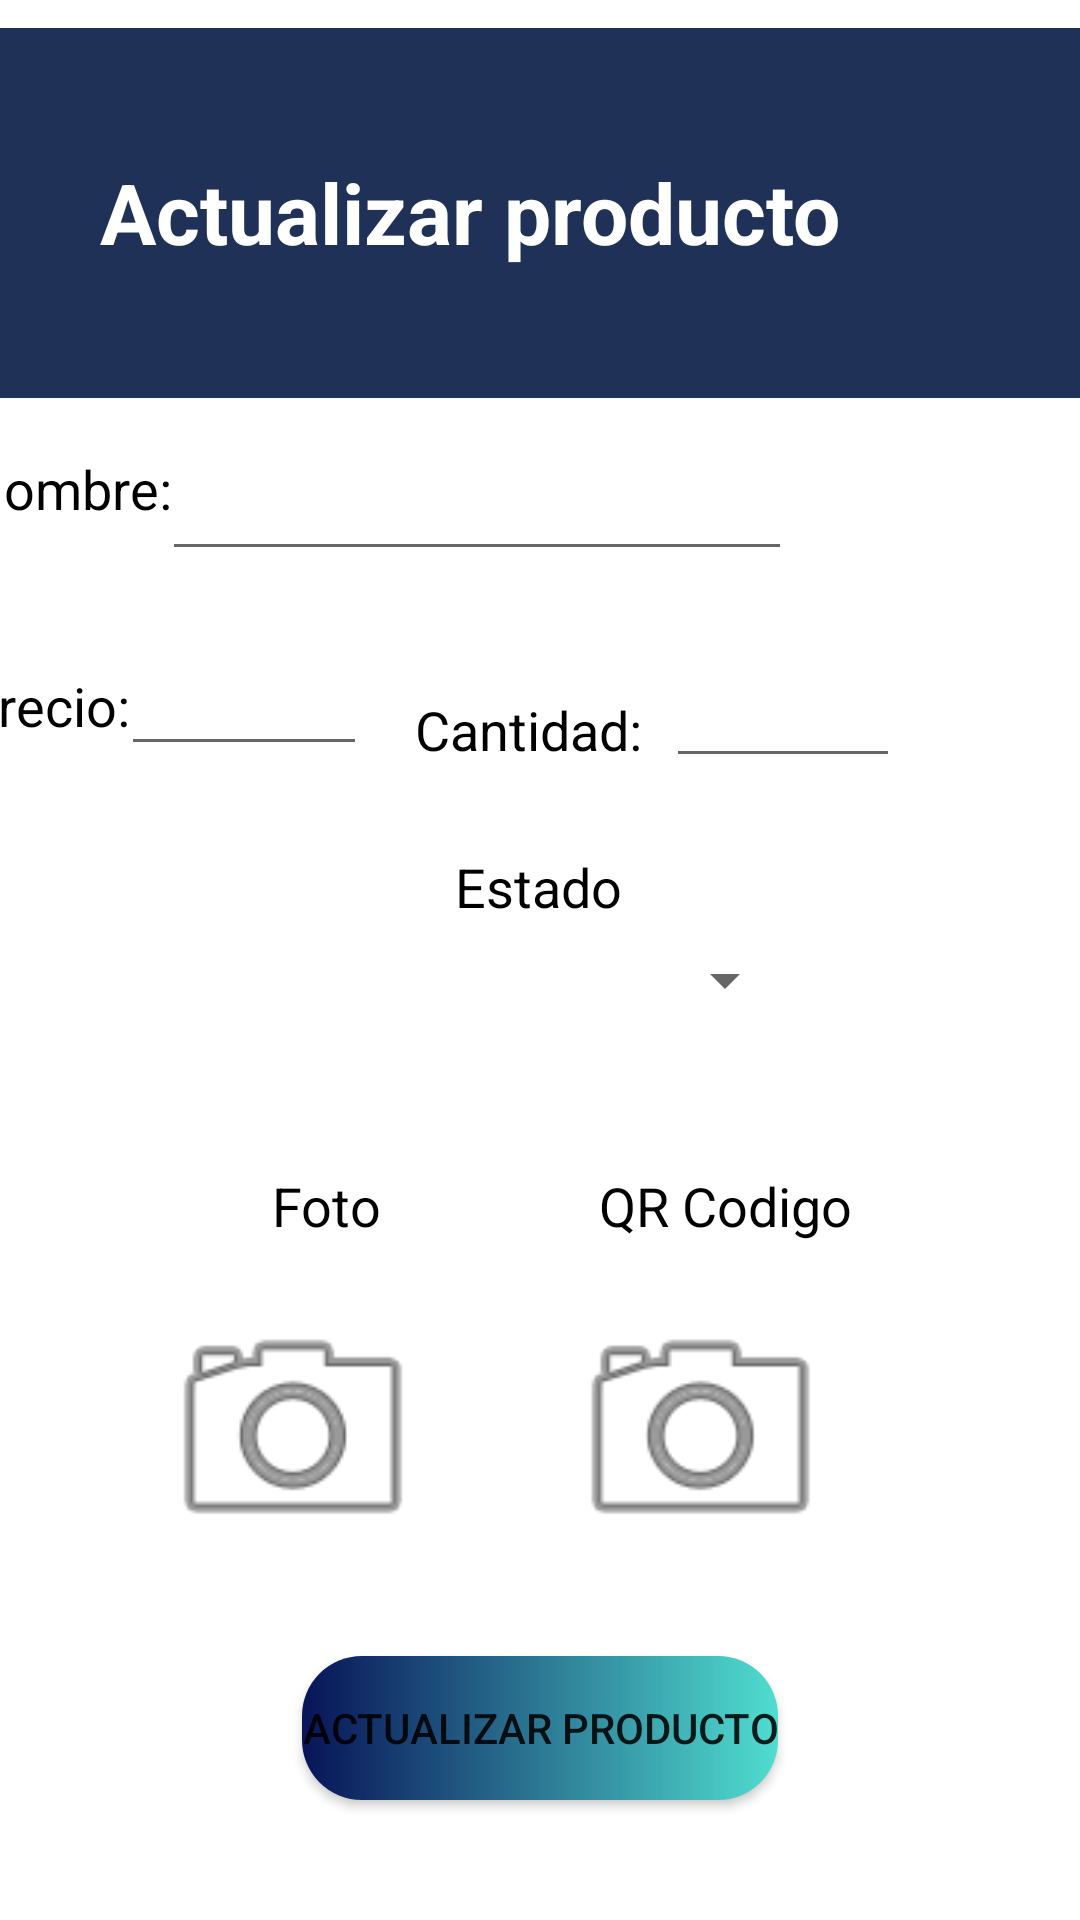

This screen was rendered from an Android layout file. Write that file and the resources it references.
<!-- AndroidManifest.xml: application theme Theme.Vistasproyecto -->
<!-- res/layout/activity_actualizar_producto.xml -->
<?xml version="1.0" encoding="utf-8"?>
<androidx.constraintlayout.widget.ConstraintLayout xmlns:android="http://schemas.android.com/apk/res/android"
    xmlns:app="http://schemas.android.com/apk/res-auto"
    xmlns:tools="http://schemas.android.com/tools"
    android:layout_width="match_parent"
    android:layout_height="match_parent"
    tools:context=".actualizarProducto">

    <TextView
        android:id="@+id/lblfotoprod2"
        android:layout_width="wrap_content"
        android:layout_height="wrap_content"
        android:layout_marginStart="36dp"
        android:layout_marginBottom="16dp"
        android:text="@string/foto"
        android:textColor="#000000"
        android:textSize="18sp"
        app:layout_constraintBottom_toTopOf="@+id/imageView12"
        app:layout_constraintEnd_toStartOf="@+id/lblfotoprod3"
        app:layout_constraintHorizontal_bias="0.43"
        app:layout_constraintStart_toStartOf="parent" />

    <TextView
        android:id="@+id/lblfotoprod3"
        android:layout_width="wrap_content"
        android:layout_height="wrap_content"
        android:layout_marginEnd="76dp"
        android:layout_marginBottom="16dp"
        android:text="QR Codigo"
        android:textColor="#000000"
        android:textSize="18sp"
        app:layout_constraintBottom_toTopOf="@+id/imageView27"
        app:layout_constraintEnd_toEndOf="parent" />

    <Spinner
        android:id="@+id/spnestadoprod2"
        android:layout_width="171dp"
        android:layout_height="38dp"
        android:layout_marginBottom="44dp"
        app:layout_constraintBottom_toTopOf="@+id/lblfotoprod2"
        app:layout_constraintEnd_toEndOf="parent"
        app:layout_constraintStart_toStartOf="parent" />

    <TextView
        android:id="@+id/lblestadoprod2"
        android:layout_width="wrap_content"
        android:layout_height="wrap_content"
        android:text="@string/estado"
        android:textColor="#000000"
        android:textSize="18sp"
        app:layout_constraintBottom_toTopOf="@+id/spnestadoprod2"
        app:layout_constraintEnd_toEndOf="parent"
        app:layout_constraintHorizontal_bias="0.498"
        app:layout_constraintStart_toStartOf="parent" />

    <EditText
        android:id="@+id/txtcantidadprod2"
        android:layout_width="78dp"
        android:layout_height="50dp"
        android:layout_marginEnd="60dp"
        android:layout_marginBottom="24dp"
        android:ems="10"
        android:inputType="numberDecimal"
        app:layout_constraintBottom_toTopOf="@+id/lblestadoprod2"
        app:layout_constraintEnd_toEndOf="parent" />

    <TextView
        android:id="@+id/lblcantidadprod2"
        android:layout_width="wrap_content"
        android:layout_height="wrap_content"
        android:layout_marginEnd="8dp"
        android:layout_marginBottom="28dp"
        android:text="@string/cantidad"
        android:textColor="#000000"
        android:textSize="18sp"
        app:layout_constraintBottom_toTopOf="@+id/lblestadoprod2"
        app:layout_constraintEnd_toStartOf="@+id/txtcantidadprod2" />

    <EditText
        android:id="@+id/txtprecioprod2"
        android:layout_width="82dp"
        android:layout_height="45dp"
        android:layout_marginEnd="16dp"
        android:layout_marginBottom="28dp"
        android:ems="10"
        android:inputType="numberDecimal"
        app:layout_constraintBottom_toTopOf="@+id/lblestadoprod2"
        app:layout_constraintEnd_toStartOf="@+id/lblcantidadprod2" />

    <TextView
        android:id="@+id/lblprecioprod2"
        android:layout_width="wrap_content"
        android:layout_height="wrap_content"
        android:layout_marginBottom="36dp"
        android:text="@string/precio"
        android:textColor="#000000"
        android:textSize="18sp"
        app:layout_constraintBottom_toTopOf="@+id/lblestadoprod2"
        app:layout_constraintEnd_toStartOf="@+id/txtprecioprod2"
        app:layout_constraintHorizontal_bias="0.843"
        app:layout_constraintStart_toStartOf="parent" />

    <EditText
        android:id="@+id/txtnombreprod2"
        android:layout_width="wrap_content"
        android:layout_height="wrap_content"
        android:layout_marginEnd="96dp"
        android:layout_marginBottom="20dp"
        android:ems="10"
        android:inputType="textPersonName"
        app:layout_constraintBottom_toTopOf="@+id/txtprecioprod2"
        app:layout_constraintEnd_toEndOf="parent" />

    <TextView
        android:id="@+id/lblnombreprod2"
        android:layout_width="wrap_content"
        android:layout_height="wrap_content"
        android:layout_marginBottom="48dp"
        android:text="@string/nombre"
        android:textColor="#000000"
        android:textSize="18sp"
        app:layout_constraintBottom_toTopOf="@+id/lblprecioprod2"
        app:layout_constraintEnd_toStartOf="@+id/txtnombreprod2"
        app:layout_constraintHorizontal_bias="0.8"
        app:layout_constraintStart_toStartOf="parent" />

    <TextView
        android:id="@+id/lblserieactu"
        android:layout_width="wrap_content"
        android:layout_height="wrap_content"
        android:layout_marginBottom="36dp"
        android:text="@string/serie"
        android:textColor="#000000"
        android:textSize="18sp"
        app:layout_constraintBottom_toTopOf="@+id/lblnombreprod2"
        app:layout_constraintEnd_toStartOf="@+id/txtserieactu"
        app:layout_constraintHorizontal_bias="0.854"
        app:layout_constraintStart_toStartOf="parent" />

    <EditText
        android:id="@+id/txtserieactu"
        android:layout_width="78dp"
        android:layout_height="50dp"
        android:layout_marginEnd="160dp"
        android:layout_marginBottom="20dp"
        android:ems="10"
        android:inputType="numberDecimal"
        app:layout_constraintBottom_toTopOf="@+id/txtnombreprod2"
        app:layout_constraintEnd_toEndOf="parent" />

    <ImageView
        android:id="@+id/imageView11"
        android:layout_width="wrap_content"
        android:layout_height="wrap_content"
        android:layout_marginTop="-15dp"
        app:layout_constraintBottom_toTopOf="@+id/txtserieactu"
        app:layout_constraintEnd_toEndOf="parent"
        app:layout_constraintHorizontal_bias="0.0"
        app:layout_constraintStart_toStartOf="parent"
        app:layout_constraintTop_toTopOf="parent"
        app:layout_constraintVertical_bias="0.0"
        app:srcCompat="@drawable/encabezado" />

    <TextView
        android:id="@+id/textView10"
        android:layout_width="wrap_content"
        android:layout_height="wrap_content"
        android:layout_marginTop="52dp"
        android:layout_marginEnd="80dp"
        android:text="Actualizar producto"
        android:textColor="#FFFFFF"
        android:textSize="28sp"
        android:textStyle="bold"
        app:layout_constraintBottom_toBottomOf="@+id/imageView"
        app:layout_constraintEnd_toEndOf="parent"
        app:layout_constraintTop_toTopOf="parent"
        app:layout_constraintVertical_bias="0.0" />

    <ImageView
        android:id="@+id/imageView12"
        android:layout_width="96dp"
        android:layout_height="94dp"
        android:layout_marginBottom="28dp"
        app:layout_constraintBottom_toTopOf="@+id/btnactualizar2"
        app:layout_constraintEnd_toStartOf="@+id/imageView27"
        app:layout_constraintHorizontal_bias="0.57"
        app:layout_constraintStart_toStartOf="parent"
        app:srcCompat="@android:drawable/ic_menu_camera" />

    <ImageView
        android:id="@+id/imageView27"
        android:layout_width="101dp"
        android:layout_height="94dp"
        android:layout_marginEnd="76dp"
        android:layout_marginBottom="28dp"
        app:layout_constraintBottom_toTopOf="@+id/btnactualizar2"
        app:layout_constraintEnd_toEndOf="parent"
        app:srcCompat="@android:drawable/ic_menu_camera" />

    <Button
        android:id="@+id/btnactualizar2"
        android:layout_width="wrap_content"
        android:layout_height="wrap_content"
        android:layout_marginBottom="40dp"
        android:background="@drawable/custom_button"
        android:text="Actualizar producto"
        app:backgroundTint="@null"
        app:layout_constraintBottom_toBottomOf="parent"
        app:layout_constraintEnd_toEndOf="parent"
        app:layout_constraintStart_toStartOf="parent" />

</androidx.constraintlayout.widget.ConstraintLayout>
<!-- resources referenced by this layout -->
<resources>
  <!-- drawable custom_button (drawable) -->
  <?xml version="1.0" encoding="utf-8"?>
  <shape xmlns:android="http://schemas.android.com/apk/res/android">
  
      <gradient
  
          android:startColor="#081458"
          android:endColor="#50DDD0"
          />
  
      <corners
          android:radius="20dp"
          />
  
  </shape>
  <!-- drawable encabezado: jpg bitmap (drawable, 20811 bytes) -->
  <string name="cantidad">Cantidad:</string>
  <string name="estado">Estado</string>
  <string name="foto">Foto</string>
  <string name="nombre">Nombre:</string>
  <string name="precio">Precio:</string>
  <string name="serie">No. Serie:</string>
  <style name="Theme.Vistasproyecto" parent="Theme.MaterialComponents.DayNight.DarkActionBar">
          
          <item name="colorPrimary">@color/purple_500</item>
          <item name="colorPrimaryVariant">@color/purple_700</item>
          <item name="colorOnPrimary">@color/white</item>
          
          <item name="colorSecondary">@color/teal_200</item>
          <item name="colorSecondaryVariant">@color/teal_700</item>
          <item name="colorOnSecondary">@color/black</item>
          
          <item name="android:statusBarColor" tools:targetApi="l">?attr/colorPrimaryVariant</item>
          
      </style>
  <!-- not gathered from this repository: default colours our renderer supplied (Android Studio template values) -->
  <color name="purple_500">#FF6200EE</color>
  <color name="purple_700">#FF3700B3</color>
  <color name="teal_200">#FF03DAC5</color>
  <color name="teal_700">#FF018786</color>
  <color name="black">#FF000000</color>
  <color name="white">#FFFFFFFF</color>
</resources>
